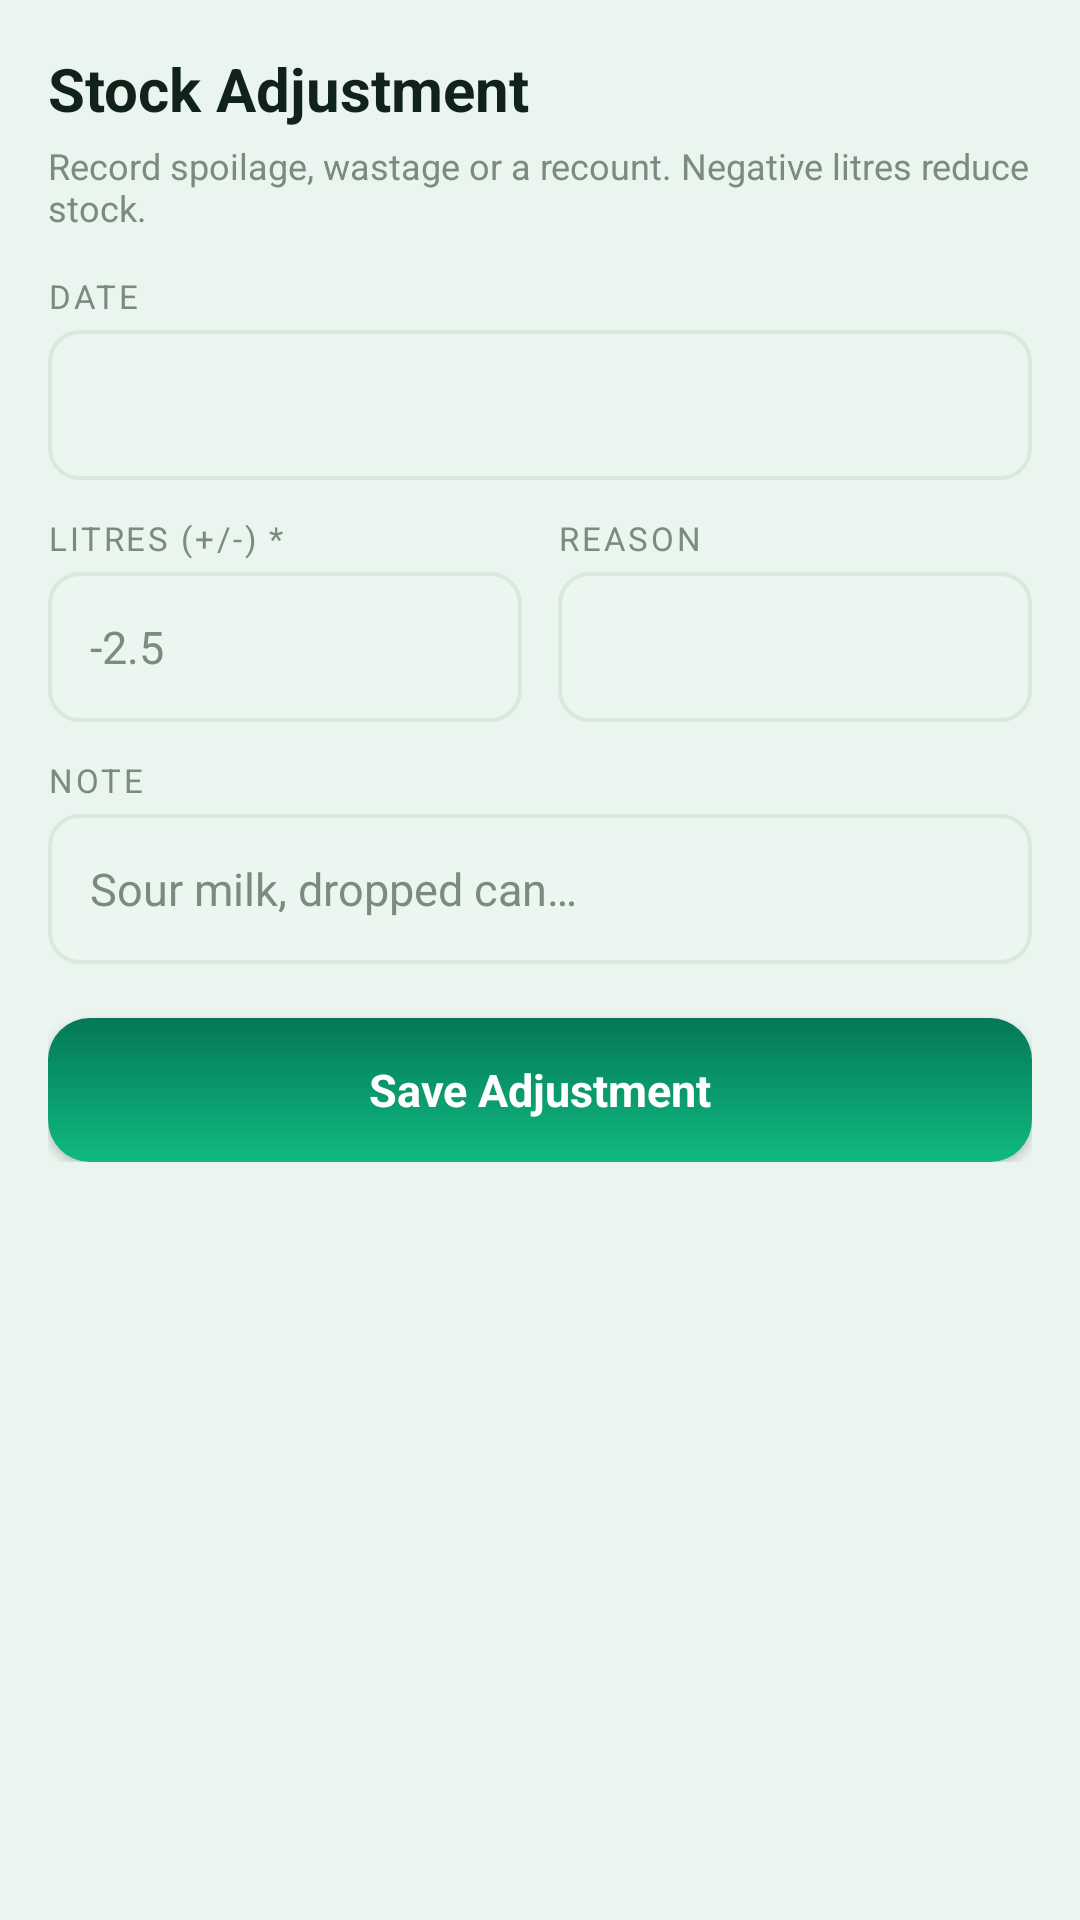

The Android layout XML behind this screen, and the referenced resources:
<!-- AndroidManifest.xml: application theme Theme.DairyFlow -->
<!-- res/layout/activity_adjustment_edit.xml -->
<?xml version="1.0" encoding="utf-8"?>
<ScrollView xmlns:android="http://schemas.android.com/apk/res/android"
    android:layout_width="match_parent"
    android:layout_height="match_parent"
    android:background="@color/background">

    <LinearLayout
        android:layout_width="match_parent"
        android:layout_height="wrap_content"
        android:orientation="vertical"
        android:padding="16dp"
        android:paddingBottom="28dp">

        <TextView
            android:layout_width="match_parent"
            android:layout_height="wrap_content"
            android:text="Stock Adjustment"
            android:textColor="@color/ink"
            android:textStyle="bold"
            android:textSize="20sp" />
        <TextView android:layout_width="match_parent" android:layout_height="wrap_content" android:text="Record spoilage, wastage or a recount. Negative litres reduce stock." android:textColor="@color/ink_hint" android:textSize="12sp" android:layout_marginTop="4dp" android:layout_marginBottom="14dp"/>

        <TextView android:layout_width="match_parent" android:layout_height="wrap_content" android:text="DATE" style="@style/TextAppearance.Label" android:paddingBottom="4dp"/>
        <EditText android:id="@+id/input_adj_date" style="@style/InputField" android:layout_width="match_parent" android:layout_height="wrap_content" android:inputType="date" />

        <LinearLayout android:layout_width="match_parent" android:layout_height="wrap_content" android:layout_marginTop="12dp" android:orientation="horizontal">
            <LinearLayout android:layout_width="0dp" android:layout_weight="1" android:layout_height="wrap_content" android:orientation="vertical" android:layout_marginEnd="6dp">
                <TextView android:layout_width="match_parent" android:layout_height="wrap_content" android:text="LITRES (+/-) *" style="@style/TextAppearance.Label" android:paddingBottom="4dp"/>
                <EditText android:id="@+id/input_adj_litres" style="@style/InputField" android:layout_width="match_parent" android:layout_height="wrap_content" android:hint="-2.5" android:inputType="numberDecimal|numberSigned" />
            </LinearLayout>
            <LinearLayout android:layout_width="0dp" android:layout_weight="1" android:layout_height="wrap_content" android:orientation="vertical" android:layout_marginStart="6dp">
                <TextView android:layout_width="match_parent" android:layout_height="wrap_content" android:text="REASON" style="@style/TextAppearance.Label" android:paddingBottom="4dp"/>
                <Spinner android:id="@+id/spinner_adj_reason" android:layout_width="match_parent" android:layout_height="50dp" android:background="@drawable/bg_input" android:paddingStart="10dp" />
            </LinearLayout>
        </LinearLayout>

        <TextView android:layout_width="match_parent" android:layout_height="wrap_content" android:text="NOTE" style="@style/TextAppearance.Label" android:paddingTop="12dp" android:paddingBottom="4dp"/>
        <EditText android:id="@+id/input_adj_note" style="@style/InputField" android:layout_width="match_parent" android:layout_height="wrap_content" android:hint="Sour milk, dropped can…" android:inputType="textCapSentences" />

        <Button
            android:id="@+id/btn_save_adjustment"
            style="@style/Button.Emerald"
            android:layout_width="match_parent"
            android:layout_height="wrap_content"
            android:layout_marginTop="18dp"
            android:text="Save Adjustment" />
    </LinearLayout>
</ScrollView>
<!-- resources referenced by this layout -->
<resources>
  <color name="background">#E9F5EE</color>
  <color name="ink">#10231B</color>
  <color name="ink_hint">#7A8B82</color>
  <!-- drawable bg_input (drawable) -->
  <?xml version="1.0" encoding="utf-8"?>
  <selector xmlns:android="http://schemas.android.com/apk/res/android">
      <item android:state_focused="true">
          <shape android:shape="rectangle">
              <solid android:color="@color/surface"/>
              <stroke android:width="2dp" android:color="@color/emerald_500"/>
              <corners android:radius="@dimen/radius_sm"/>
          </shape>
      </item>
      <item>
          <shape android:shape="rectangle">
              <solid android:color="@color/surface_low"/>
              <stroke android:width="1.2dp" android:color="@color/divider"/>
              <corners android:radius="@dimen/radius_sm"/>
          </shape>
      </item>
  </selector>
  <style name="Button.Emerald" parent="android:Widget.Material.Button">
          <item name="android:background">@drawable/bg_button_emerald</item>
          <item name="android:textColor">@color/on_emerald</item>
          <item name="android:textAllCaps">false</item>
          <item name="android:textStyle">bold</item>
          <item name="android:textSize">15sp</item>
          <item name="android:minHeight">48dp</item>
          <item name="android:elevation">2dp</item>
      </style>
  <style name="InputField" parent="android:Widget.Material.EditText">
          <item name="android:background">@drawable/bg_input</item>
          <item name="android:textColor">@color/ink</item>
          <item name="android:textColorHint">@color/ink_hint</item>
          <item name="android:textSize">15sp</item>
          <item name="android:paddingStart">14dp</item>
          <item name="android:paddingEnd">14dp</item>
          <item name="android:paddingTop">13dp</item>
          <item name="android:paddingBottom">13dp</item>
          <item name="android:minHeight">50dp</item>
      </style>
  <style name="TextAppearance.Label" parent="android:TextAppearance">
          <item name="android:textColor">@color/ink_hint</item>
          <item name="android:textSize">11sp</item>
          <item name="android:textAllCaps">true</item>
          <item name="android:letterSpacing">0.08</item>
      </style>
  <style name="Theme.DairyFlow" parent="android:Theme.Material.Light.NoActionBar">
          <item name="android:colorPrimary">@color/emerald_700</item>
          <item name="android:colorPrimaryDark">@color/emerald_900</item>
          <item name="android:colorAccent">@color/emerald_500</item>
          <item name="android:windowBackground">@color/background</item>
          <item name="android:statusBarColor">@color/emerald_900</item>
          <item name="android:navigationBarColor">@color/surface</item>
          <item name="android:colorEdgeEffect">@color/emerald_500</item>
          <item name="android:fontFamily">sans-serif</item>
          <item name="android:spinnerItemStyle">@style/SpinnerItem</item>
          <item name="android:textCursorDrawable">@drawable/cursor_emerald</item>
      </style>
  <color name="surface">#FFFFFF</color>
  <color name="emerald_500">#10B981</color>
  <dimen name="radius_sm">10dp</dimen>
  <color name="surface_low">#EAF6EF</color>
  <color name="divider">#D8E9E0</color>
  <color name="on_emerald">#FFFFFF</color>
  <color name="emerald_700">#047857</color>
  <color name="emerald_900">#064E3B</color>
  <style name="SpinnerItem" parent="android:Widget.Material.TextView.SpinnerItem">
          <item name="android:textColor">@color/ink</item>
          <item name="android:textSize">15sp</item>
          <item name="android:paddingStart">4dp</item>
      </style>
  <!-- drawable cursor_emerald (drawable) -->
  <?xml version="1.0" encoding="utf-8"?>
  <shape xmlns:android="http://schemas.android.com/apk/res/android" android:shape="rectangle">
      <solid android:color="@color/emerald_500"/>
      <size android:width="2dp"/>
  </shape>
  <color name="emerald_800">#065F46</color>
  <dimen name="radius_md">14dp</dimen>
</resources>
